Run: headless pygame with SDL's dummy video driver; simulated clock (each Clock.tick advances the game by its frame time, no real sleeping); random seed 0; keys injected as events and as key.get_pressed() state; no mouse input.
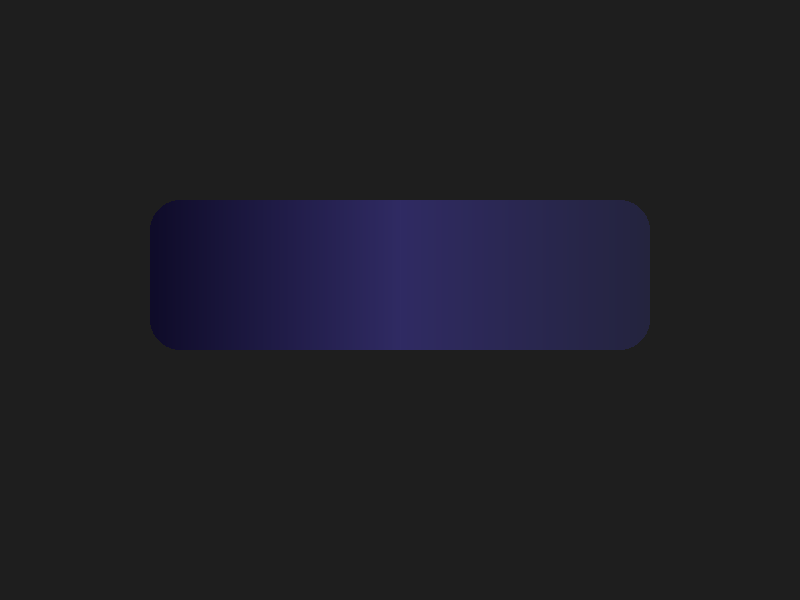
Frame 1 of 4 · flips 1–60 · no input
Frame 2 of 4 · flips 61–180 · tapped SPACE, RETURN · held RIGHT (→), D · screen unchanged from frame 1, image omitted
Frame 3 of 4 · flips 181–300 · held DOWN (↓), S · screen unchanged from frame 2, image omitted
Frame 4 of 4 · flips 301–420 · held LEFT (←), A, UP (↑), W · screen unchanged from frame 3, image omitted

The pygame program that drew these frames:

import pygame
import sys

pygame.init()

width, height = 800, 600
screen = pygame.display.set_mode((width, height))
pygame.display.set_caption("Gradient Rect with Border Radius")

# Colors for the gradient
colors = [(15, 12, 41), (48, 43, 99), (36, 36, 62)]

def draw_gradient_rect(surface, rect, colors, border_radius=0):
    # Create a temporary surface with per-pixel alpha (for transparency)
    gradient_surf = pygame.Surface((rect.width, rect.height), pygame.SRCALPHA)

    # Draw horizontal gradient
    for x in range(rect.width):
        rel = x / rect.width
        if rel < 0.5:
            start_color = colors[0]
            end_color = colors[1]
            local_rel = rel / 0.5
        else:
            start_color = colors[1]
            end_color = colors[2]
            local_rel = (rel - 0.5) / 0.5

        r = int(start_color[0] + (end_color[0] - start_color[0]) * local_rel)
        g = int(start_color[1] + (end_color[1] - start_color[1]) * local_rel)
        b = int(start_color[2] + (end_color[2] - start_color[2]) * local_rel)

        pygame.draw.line(gradient_surf, (r, g, b), (x, 0), (x, rect.height))

    # Create a mask for rounded corners
    mask_surf = pygame.Surface((rect.width, rect.height), pygame.SRCALPHA)
    pygame.draw.rect(mask_surf, (255, 255, 255), mask_surf.get_rect(), border_radius=border_radius)

    # Use mask_surf as an alpha mask
    gradient_surf.blit(mask_surf, (0, 0), special_flags=pygame.BLEND_RGBA_MULT)

    # Blit the final gradient onto the main surface
    surface.blit(gradient_surf, rect.topleft)

# Main loop
while True:
    screen.fill((30, 30, 30))  # Background

    # Draw a gradient rectangle with rounded corners
    rect = pygame.Rect(150, 200, 500, 150)
    draw_gradient_rect(screen, rect, colors, border_radius=30)

    pygame.display.flip()

    for event in pygame.event.get():
        if event.type == pygame.QUIT:
            pygame.quit()
            sys.exit()
